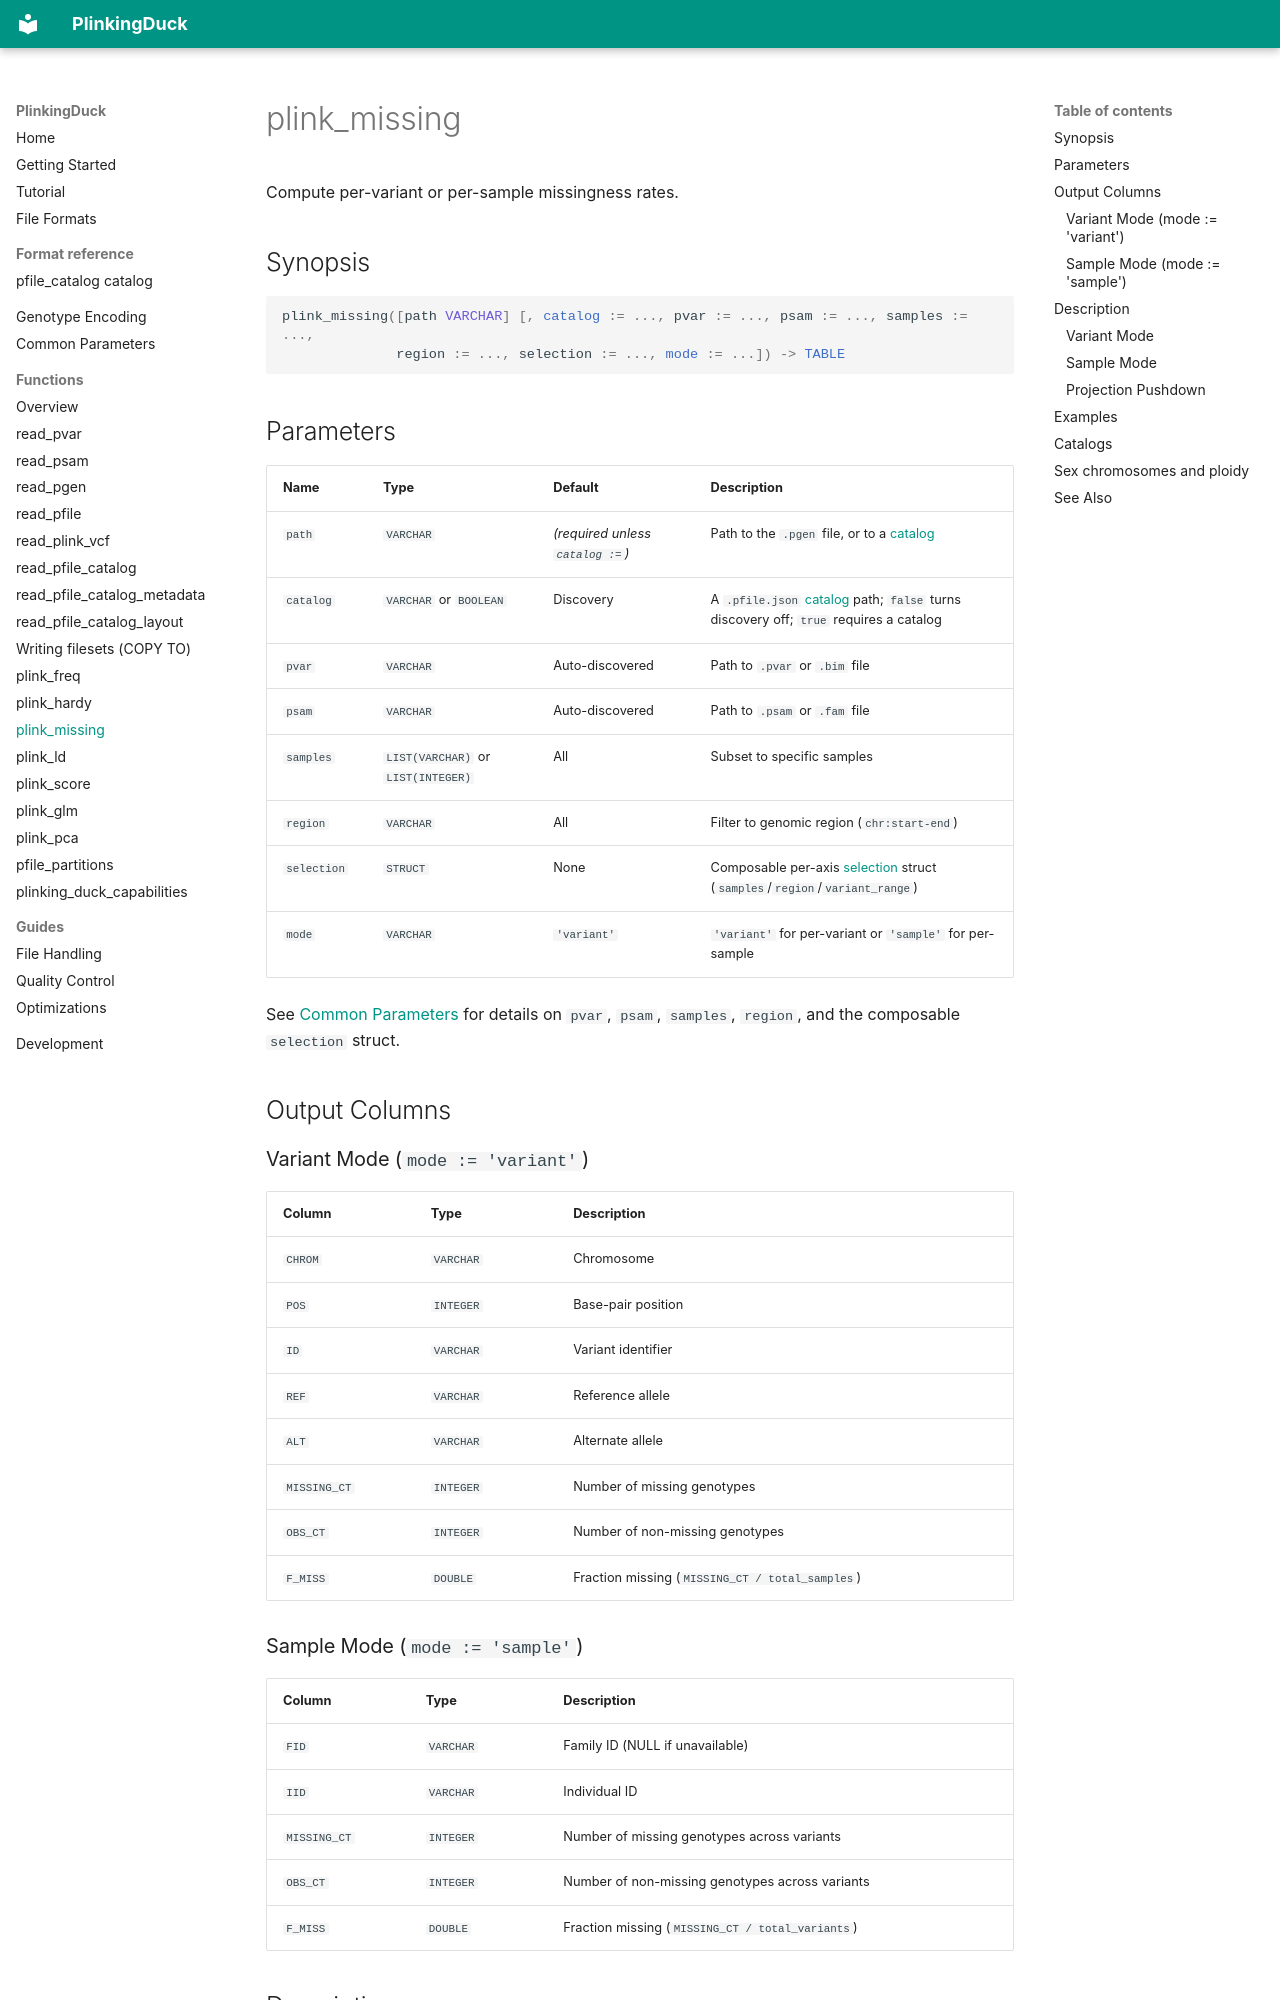

repository: teaguesterling/plinking_duck · page: functions/plink_missing/index.html · generator: mkdocs

# plink_missing

Compute per-variant or per-sample missingness rates.

## Synopsis

```sql
plink_missing([path VARCHAR] [, catalog := ..., pvar := ..., psam := ..., samples := ...,
              region := ..., selection := ..., mode := ...]) -> TABLE
```

## Parameters

| Name | Type | Default | Description |
|------|------|---------|-------------|
| `path` | `VARCHAR` | *(required unless `catalog :=`)* | Path to the `.pgen` file, or to a [catalog](#catalogs) |
| `catalog` | `VARCHAR` or `BOOLEAN` | Discovery | A `.pfile.json` [catalog](#catalogs) path; `false` turns discovery off; `true` requires a catalog |
| `pvar` | `VARCHAR` | Auto-discovered | Path to `.pvar` or `.bim` file |
| `psam` | `VARCHAR` | Auto-discovered | Path to `.psam` or `.fam` file |
| `samples` | `LIST(VARCHAR)` or `LIST(INTEGER)` | All | Subset to specific samples |
| `region` | `VARCHAR` | All | Filter to genomic region (`chr:start-end`) |
| `selection` | `STRUCT` | None | Composable per-axis [selection](../common-parameters.md#selection) struct (`samples`/`region`/`variant_range`) |
| `mode` | `VARCHAR` | `'variant'` | `'variant'` for per-variant or `'sample'` for per-sample |

See [Common Parameters](../common-parameters.md) for details on `pvar`, `psam`, `samples`, `region`, and the composable `selection` struct.

## Output Columns

### Variant Mode (`mode := 'variant'`)

| Column | Type | Description |
|--------|------|-------------|
| `CHROM` | `VARCHAR` | Chromosome |
| `POS` | `INTEGER` | Base-pair position |
| `ID` | `VARCHAR` | Variant identifier |
| `REF` | `VARCHAR` | Reference allele |
| `ALT` | `VARCHAR` | Alternate allele |
| `MISSING_CT` | `INTEGER` | Number of missing genotypes |
| `OBS_CT` | `INTEGER` | Number of non-missing genotypes |
| `F_MISS` | `DOUBLE` | Fraction missing (`MISSING_CT / total_samples`) |

### Sample Mode (`mode := 'sample'`)

| Column | Type | Description |
|--------|------|-------------|
| `FID` | `VARCHAR` | Family ID (NULL if unavailable) |
| `IID` | `VARCHAR` | Individual ID |
| `MISSING_CT` | `INTEGER` | Number of missing genotypes across variants |
| `OBS_CT` | `INTEGER` | Number of non-missing genotypes across variants |
| `F_MISS` | `DOUBLE` | Fraction missing (`MISSING_CT / total_variants`) |

## Description

`plink_missing` computes missingness statistics using pgenlib's `PgrGetMissingness` fast path, which extracts missingness without full genotype decompression.

### Variant Mode

In variant mode (the default), each row represents one variant with its missingness count across all (or selected) samples. This mode supports multi-threaded parallel scanning.
